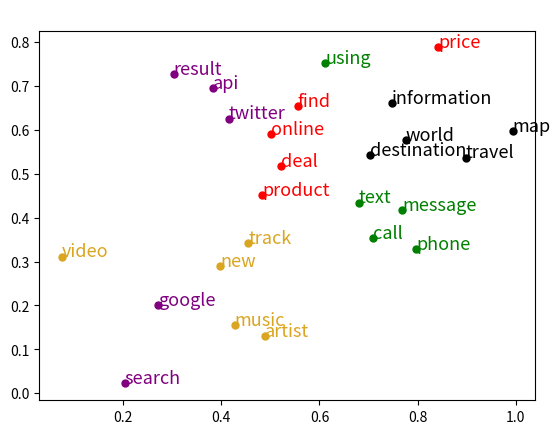

Recreate this plot in Python.
import matplotlib.pyplot as plt
import random
import numpy as np

color = ["or", "og", "om", "oy", "ok", "ob", "oc", "*m", "*g", "*r"]
text_color = ["red", "green", "purple", "goldenrod", "black", "blue", "sienna", "navy", "violet", "grey"]
line_color = ["r-", "g-", "m-", "y-", "k-", "b-", "c-"]


def paintClusterResult(data, label, under_label):
    # 输出对应的纯度，RI，F1，熵的聚类准确度结果矢量图
    # 预计为条形图,data为[[]], 存放对应数据
    x = range(len(data[0]))
    x = [i * 2 for i in x]
    width = 0.26  # 方体宽度
    for i in range(len(data)):
        d = data[i]
        x_place = [p + width * i for p in x]  # 每个方体的x坐标
        rect = plt.bar(x=x_place, height=d, width=width, alpha=0.6, color=text_color[i % len(text_color)], label=label[i])
        for r in rect:
            height = r.get_height()
            plt.text(r.get_x() + r.get_width() / 2, height+0.1, str(round(height, 2)), ha="center", va="bottom")
    plt.ylabel("Num")
    plt.ylim(0, 4)
    plt.xticks([i + width / 2 * (len(data) - 1) for i in x], under_label)
    plt.xlabel("Method")
    plt.title("Clustering Validation Method")
    plt.legend()
    plt.show()


def paintLineChart(method_label, title, result, under_label):
    """
    绘制某个数值不同的方法的折线图
    result计划为对应的不同情况下准确值list，一种method一个list
    method_label为对应方法名，under_label为x轴提示
    """
    x = range(len(under_label))
    x = [i * 3 for i in x]
    t = 0
    for r in result:
        plt.plot(x, r, line_color[t % len(line_color)], linewidth=1, label=method_label[t])
        for i in range(len(r)):
            # 绘制点，更显眼
            plt.plot(x[i], r[i], color[t % len(color)], ms=5)
        t += 1

    plt.title(title)
    plt.ylabel("Num")
    plt.ylim(np.min(result) - 5, np.max(result) + 5)
    plt.xticks(x, under_label)

    plt.legend()
    plt.show()


def printClusterByPointInD2(data, label, result, title, num=5):
    """
    主要将降维处理后的数据进行可视化
    label为对应点的名称，看情况输出
    result为聚类结果，title为图标题
    二维,num为每个类数量
    """
    t = 0
    f_size = 5
    n_count = [0] * len(set(result))  # 计算每个类显示数量
    for p in data:
        if num >= 0:
            if n_count[result[t]] >= num:
                t += 1
                continue
            else:
                font = {
                    'weight': 'normal',
                    'color': text_color[result[t] % len(text_color)],
                    'size': f_size + 2
                }
                n_count[result[t]] += 1
                plt.plot(p[0] * f_size, p[1] * f_size, color=color[result[t] % len(color)], ms=5)
                plt.text(p[0] * f_size, p[1] * f_size, label[t], fontdict=font)
                t += 1
        else:
            font = {
                'weight': 'normal',
                'color': text_color[result[t] % len(text_color)],
                'size': f_size + 2
            }
            n_count[result[t]] += 1
            plt.plot(p[0] * f_size, p[1] * f_size, color[result[t] % len(color)], ms=5)
            t += 1
    plt.title(title)
    plt.show()


def printTopicWordByPointInD2(word_vec, word, result, title, num=5):
    """
    将同一类的topic——word的词向量降维后可视化
    不同类点颜色更改
    每一类最多num个词
    同时输出word_text
    """
    t = 0
    f_size = 13
    n_count = [0] * len(set(result))  # 计算每个类显示数量
    for vec in word_vec:
        if n_count[result[t]] >= num:
            t += 1
            continue
        else:
            font = {
                'weight': 'normal',
                'color': text_color[result[t] % len(text_color)],
                'size': f_size
            }
            n_count[result[t]] += 1
            plt.plot(vec[0], vec[1], text_color[result[t] % len(text_color)], ms=5, marker="o")
            plt.text(vec[0], vec[1], word[t], fontdict=font)
            t += 1

    plt.title(title)
    plt.show()


def paintModelPoint(data, title):
    """
    主要将降维处理后的数据进行可视化
    这个方法用同一颜色输出所有的点
    """
    t = 0
    f_size = 5
    for p in data:
        plt.plot(p[0] * f_size, p[1] * f_size, color[5], ms=5)
        t += 1
    plt.title(title)
    plt.show()


def paintWordIntoPoint(word_vec, words, title):
    f_size = 13
    for i in range(len(word_vec)):
        font = {
            'weight': 'normal',
            'color': text_color[i],
            'size': f_size
        }
        for j in range(len(word_vec[i])):
            plt.plot(word_vec[i][j][0], word_vec[i][j][1], text_color[i], ms=5, marker="o")
            plt.text(word_vec[i][j][0], word_vec[i][j][1], words[i][j], fontdict=font)
    plt.title(title)
    plt.show()


if __name__ == "__main__":
    r_words = [['price', 'product', 'find', 'online', 'deal'], ['phone', 'message', 'call', 'text', 'using'], ['search', 'google', 'result', 'api', 'twitter'], ['music', 'artist', 'video', 'new', 'track'], ['travel', 'map', 'world', 'information', 'destination']]
    r_word_vec = [[[0.8424984216690063, 0.7871577739715576], [0.48387935757637024, 0.45157358050346375], [0.5556740164756775, 0.6542916297912598], [0.5007752180099487, 0.5900745391845703], [0.5220575332641602, 0.5176807045936584]], [[0.7973381876945496, 0.32767149806022644], [0.7681403756141663, 0.4166184663772583], [0.7096080183982849, 0.3524153232574463], [0.6802012920379639, 0.43370985984802246], [0.6113079786300659, 0.7507913708686829]], [[0.20295393466949463, 0.02235543355345726], [0.27100566029548645, 0.1999916285276413], [0.3027631938457489, 0.7264106273651123], [0.3821564316749573, 0.6945729851722717], [0.41508379578590393, 0.6252418756484985]], [[0.42692241072654724, 0.15474949777126312], [0.4890446066856384, 0.12975642085075378], [0.07458721846342087, 0.3109928071498871], [0.39712613821029663, 0.28916463255882263], [0.45487767457962036, 0.34135186672210693]], [[0.898629367351532, 0.5365327596664429], [0.9935160279273987, 0.5972675681114197], [0.7758117318153381, 0.5760762095451355], [0.7469831109046936, 0.6607539653778076], [0.7029008269309998, 0.5416252613067627]]]
    paintWordIntoPoint(r_word_vec, r_words, " ")